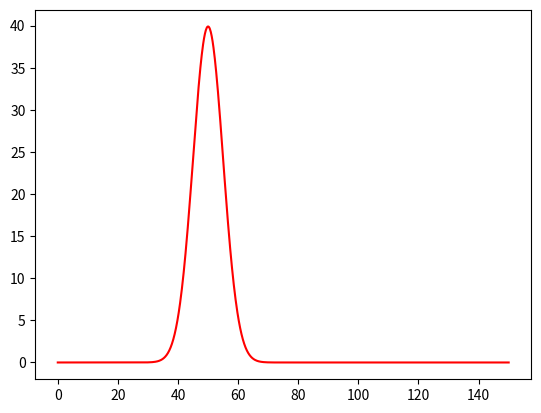

Reproduce this figure in Python.
import numpy as np
import matplotlib.pyplot as plt

mu = 6
sigma = 2

def gauschs(sigma, mu, x):
    return 500 * (1 / np.sqrt(2 * np.pi * sigma**2) * (np.e ** (-0.5 * (((x - mu)/ sigma) ** 2))))


xval = np.linspace(0, 150, 1000)
yval = gauschs(5, 50, xval)

plt.plot(xval, yval, linestyle='-', color='red')
#plt.ylim(0, 0.11)
#plt.xlim(-100, 100)
plt.show()